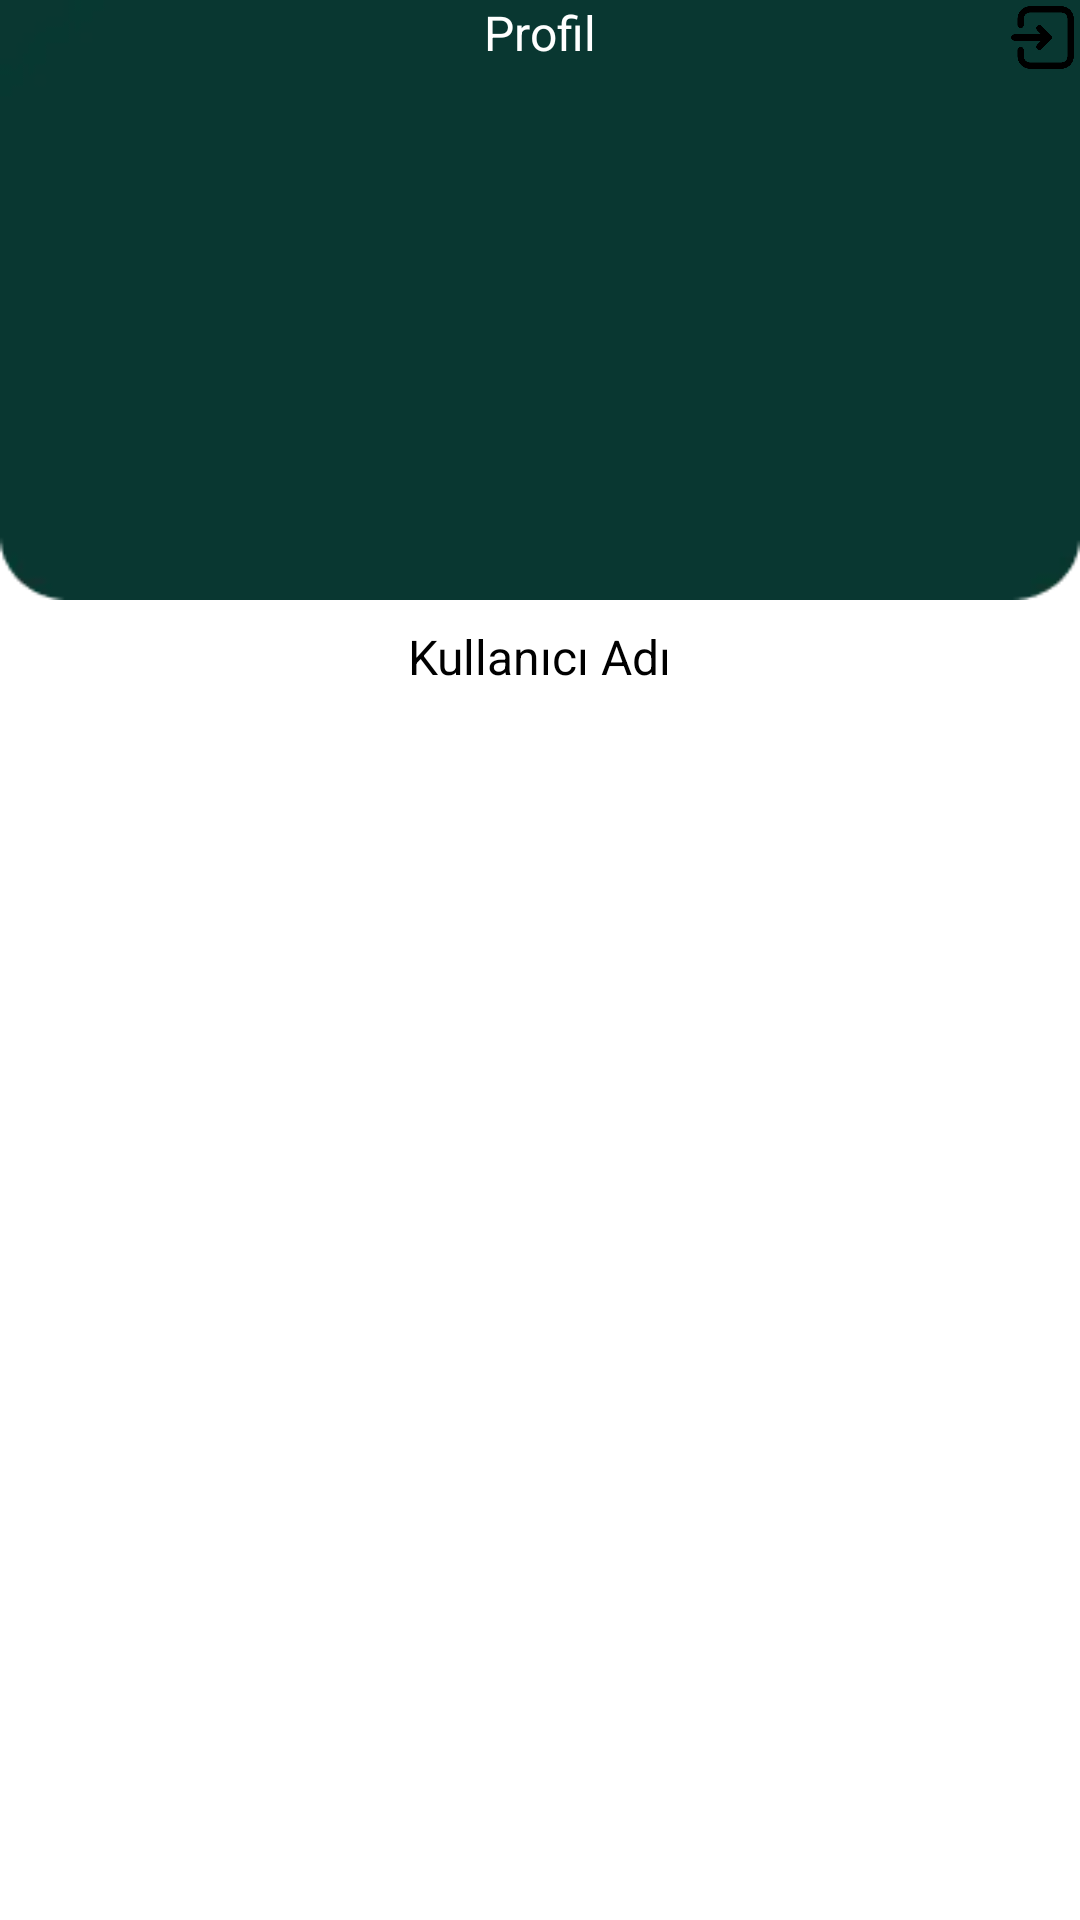

Layout XML and referenced resources for this Android screen:
<!-- AndroidManifest.xml: application theme Theme.AppCompat.NoActionBar -->
<!-- res/layout/activity_profile.xml -->
<?xml version="1.0" encoding="utf-8"?>
<androidx.constraintlayout.widget.ConstraintLayout xmlns:android="http://schemas.android.com/apk/res/android"
    xmlns:app="http://schemas.android.com/apk/res-auto"
    xmlns:tools="http://schemas.android.com/tools"
    android:id="@+id/main"
    android:layout_width="match_parent"
    android:layout_height="match_parent"
    android:background="@color/white"
    tools:context=".ProfileActivity">


    <RelativeLayout
        android:id="@+id/Home"
        android:layout_width="match_parent"
        android:layout_height="200dp"
        android:background="@drawable/ic_bg_shape"
        android:visibility="visible"
        tools:ignore="MissingConstraints">

        <ImageView
            android:id="@+id/geriArea"
            android:layout_width="25dp"
            android:layout_height="25dp"
            android:onClick="goToHomePage"
            android:src="@drawable/ic_left_arrow"
            tools:ignore="MissingConstraints" />
        <TextView
            android:id="@+id/profileText"
            android:layout_width="wrap_content"
            android:layout_height="wrap_content"
            android:text="Profil"
            android:textSize="16dp"
            android:textColor="@color/white"
            android:layout_centerHorizontal="true"
            tools:ignore="MissingConstraints" />

        <ImageView
            android:id="@+id/exit"
            android:layout_width="25dp"
            android:layout_height="25dp"
            android:layout_alignParentEnd="true"
            android:layout_marginEnd="0dp"
            android:onClick="goToLogin"
            android:src="@drawable/ic_log_out"
            tools:ignore="MissingConstraints" />

        <ImageView
            android:id="@+id/profile"
            android:layout_width="200dp"
            android:layout_height="200dp"
            android:layout_below="@+id/profileText"
            android:layout_marginTop="8dp"
            android:layout_centerHorizontal="true"
            android:background="@drawable/baseline_account_circle_24" />

    </RelativeLayout>

    <TextView
        android:id="@+id/kullanici_adi"
        android:layout_width="wrap_content"
        android:layout_height="wrap_content"
        android:layout_marginTop="8dp"
        android:text="Kullanıcı Adı"
        android:textColor="@color/black"
        android:textSize="16dp"
        app:layout_constraintEnd_toEndOf="parent"
        app:layout_constraintStart_toStartOf="parent"
        app:layout_constraintTop_toBottomOf="@id/Home"/>

</androidx.constraintlayout.widget.ConstraintLayout>
<!-- resources referenced by this layout -->
<resources>
  <color name="black">#FF000000</color>
  <color name="white">#FFFFFFFF</color>
  <!-- drawable ic_bg_shape: webp bitmap (drawable, 460 bytes) -->
  <!-- drawable ic_log_out: webp bitmap (drawable, 3998 bytes) -->
</resources>
